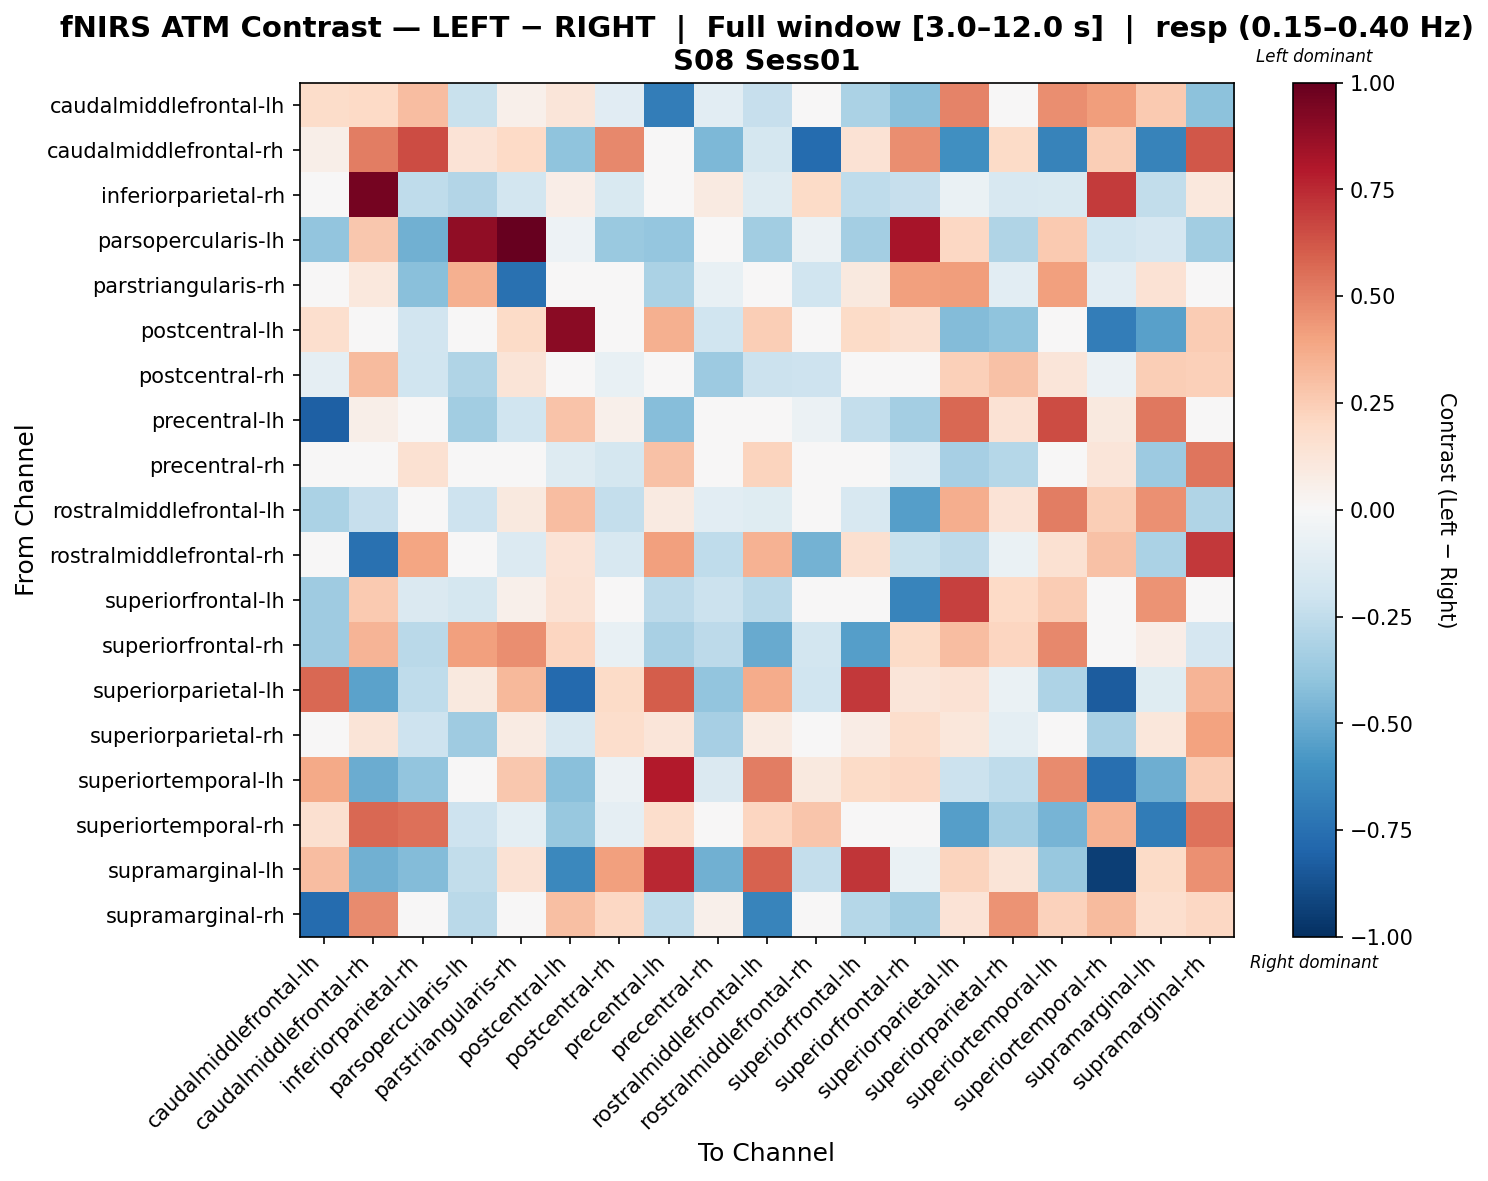

The table this chart was drawn from, first rows:
, caudalmiddlefrontal-lh, caudalmiddlefrontal-rh, inferiorparietal-rh, parsopercularis-lh, parstriangularis-rh, postcentral-lh, postcentral-rh, precentral-lh, precentral-rh, rostralmiddlefrontal-lh, rostralmiddlefrontal-rh, superiorfrontal-lh, superiorfrontal-rh, superiorparietal-lh, superiorparietal-rh, superiortemporal-lh, superiortemporal-rh, supramarginal-lh, supramarginal-rh
caudalmiddlefrontal-lh, 0.1807, 0.1977, 0.3122, -0.2245, 0.05462, 0.124, -0.1135, -0.6909, -0.1052, -0.2335, -0.003927, -0.3161, -0.4157, 0.4968, 0.004056, 0.4635, 0.417, 0.2656, -0.4128
caudalmiddlefrontal-rh, 0.06157, 0.5126, 0.6493, 0.1345, 0.1955, -0.406, 0.4826, 0.02987, -0.4473, -0.1773, -0.7665, 0.1423, 0.4668, -0.61, 0.194, -0.6676, 0.2495, -0.6676, 0.6237
inferiorparietal-rh, -0.01142, 0.9603, -0.2503, -0.2958, -0.1801, 0.06917, -0.1541, 0.01165, 0.09199, -0.1277, 0.1887, -0.2546, -0.2286, -0.07012, -0.1572, -0.1489, 0.6959, -0.2448, 0.1058
parsopercularis-lh, -0.3979, 0.2665, -0.4817, 0.8888, 1.0, -0.05191, -0.3719, -0.3875, 0.0, -0.3464, -0.06246, -0.3382, 0.8262, 0.2091, -0.2971, 0.2579, -0.2001, -0.1689, -0.3444
parstriangularis-rh, 0.04264, 0.1018, -0.4165, 0.3585, -0.7459, 0.029, 0.01057, -0.3163, -0.07642, -0.04184, -0.1954, 0.09489, 0.4136, 0.4178, -0.1034, 0.4111, -0.1038, 0.1457, -0.02595
postcentral-lh, 0.1668, -0.01045, -0.1908, -0.02258, 0.189, 0.9002, -0.02043, 0.3546, -0.1998, 0.2465, 0.03358, 0.1884, 0.1593, -0.4318, -0.3992, 0.008726, -0.688, -0.5416, 0.2576
postcentral-rh, -0.09371, 0.3175, -0.198, -0.2991, 0.1251, 0.008825, -0.07569, -0.01285, -0.3632, -0.2123, -0.2036, -0.04007, -0.0389, 0.2419, 0.2923, 0.1225, -0.05814, 0.2485, 0.2388
precentral-lh, -0.8151, 0.06023, 0.04157, -0.3515, -0.1963, 0.2839, 0.05093, -0.4254, 0.004644, -0.006086, -0.06017, -0.2351, -0.3434, 0.5759, 0.1416, 0.6511, 0.1001, 0.5261, -0.002938
precentral-rh, 0.02485, -0.02619, 0.1507, -0.02559, -0.04394, -0.1298, -0.179, 0.2952, 0.02723, 0.2215, 0.04974, 0.04953, -0.1044, -0.3355, -0.2866, 0.01615, 0.1238, -0.364, 0.5365
rostralmiddlefrontal-lh, -0.3169, -0.2324, 0.02285, -0.2088, 0.09931, 0.3102, -0.2345, 0.08935, -0.1086, -0.1219, -0.001232, -0.1564, -0.552, 0.3656, 0.1331, 0.5097, 0.2428, 0.4568, -0.2969
rostralmiddlefrontal-rh, 0.04956, -0.7436, 0.3932, -0.0213, -0.1379, 0.1328, -0.1584, 0.4102, -0.2514, 0.3501, -0.4705, 0.1591, -0.2235, -0.2622, -0.06354, 0.1523, 0.2941, -0.3184, 0.7094
superiorfrontal-lh, -0.3564, 0.2606, -0.1461, -0.1793, 0.05097, 0.1416, -0.04816, -0.258, -0.2139, -0.2664, 0.01882, 0.02164, -0.6571, 0.6808, 0.203, 0.2559, 0.0303, 0.4505, 0.01117
superiorfrontal-rh, -0.3593, 0.3374, -0.267, 0.4083, 0.4653, 0.2142, -0.07513, -0.3253, -0.2582, -0.5017, -0.1798, -0.5532, 0.1922, 0.3072, 0.2172, 0.4823, -0.005311, 0.06898, -0.1679
superiorparietal-lh, 0.5744, -0.535, -0.2522, 0.1015, 0.3252, -0.7804, 0.1877, 0.603, -0.3911, 0.3739, -0.1989, 0.7057, 0.1198, 0.1477, -0.06453, -0.3058, -0.8333, -0.1181, 0.3405
superiorparietal-rh, -0.01841, 0.129, -0.2041, -0.3578, 0.07927, -0.1575, 0.1791, 0.1239, -0.3289, 0.08431, 0.0, 0.07474, 0.1778, 0.1124, -0.09575, 0.01177, -0.3258, 0.1148, 0.4011
superiortemporal-lh, 0.3785, -0.4997, -0.3932, 0.04749, 0.2712, -0.4212, -0.05589, 0.7908, -0.1431, 0.5148, 0.1011, 0.1905, 0.2071, -0.2183, -0.2552, 0.4715, -0.7525, -0.4909, 0.257
superiortemporal-rh, 0.1575, 0.578, 0.5477, -0.2104, -0.09552, -0.3826, -0.087, 0.1763, -0.008514, 0.2127, 0.2768, 0.01202, -0.008519, -0.5489, -0.3412, -0.4663, 0.3438, -0.697, 0.5412
supramarginal-lh, 0.3057, -0.4839, -0.4318, -0.2427, 0.1411, -0.6422, 0.4077, 0.7511, -0.4835, 0.5918, -0.2411, 0.7137, -0.06417, 0.2225, 0.1258, -0.3771, -0.9394, 0.189, 0.4575
supramarginal-rh, -0.7734, 0.4738, 0.01513, -0.2714, 0.0, 0.2978, 0.2066, -0.2555, 0.05425, -0.6585, 0.03704, -0.2858, -0.344, 0.1385, 0.4502, 0.23, 0.3136, 0.1663, 0.2054
